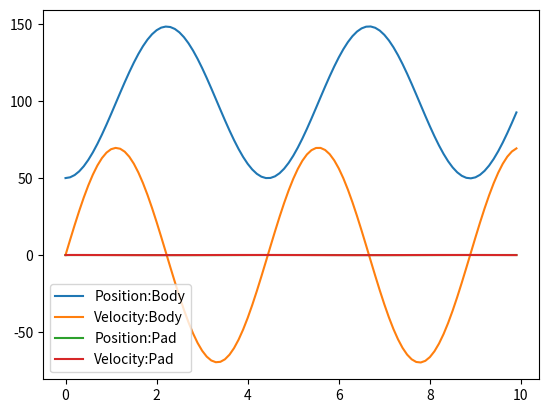

Here is the Python script that generated this plot:
import numpy as np
from scipy.integrate import odeint
import matplotlib.pyplot as plt
from mpl_toolkits.mplot3d import Axes3D

Mb = 0.7  #Mass of Body [Kg]
Mp = 0.01 #Mass of Pad [Kg]
g = 1.622  #Gravitational Acceleration [m/s^2] 
k1 = 1.4   #Bias Spring Coefficient [N/mm]
l0 = 100  #Natural Length of Bias Spring [mm]
k2 = 1000  #Spring Coefficient of the ground [N/mm]
c2 = 1000  #Damping Coefficient [Ns/mm]
Z20 = 0.0  #Initial Position of Pad [mm]
DZ = 50    #Initial Deflextion of Bias Spring [mm]

def func1(x, t):
    return [x[1], (k1/Mb)*(l0-(x[0]-x[2]))-g, x[3], (k1/Mp)*(l0-(x[0]-x[2])\
	)-(k2/Mp)*(x[2]-Z20)-(c2/Mp)*x[3]-g]

def main():
	x0 = [l0-DZ, 0, 0, 0]
	t = np.arange(0, 10, 0.1)

	x = odeint(func1, x0, t)


	print(x)
	#fig = plt.figure()
	plt.plot(t,x[:,0], label="Position:Body")
	plt.plot(t,x[:,1], label="Velocity:Body")
	plt.plot(t,x[:,2], label="Position:Pad")
	plt.plot(t,x[:,3], label="Velocity:Pad")
	#ax = fig.gca(projection='3d')
	#ax.plot(v[:, 0], v[:, 1], v[:, 2])
	plt.legend()
	plt.show()
if __name__ == '__main__':
		main()
